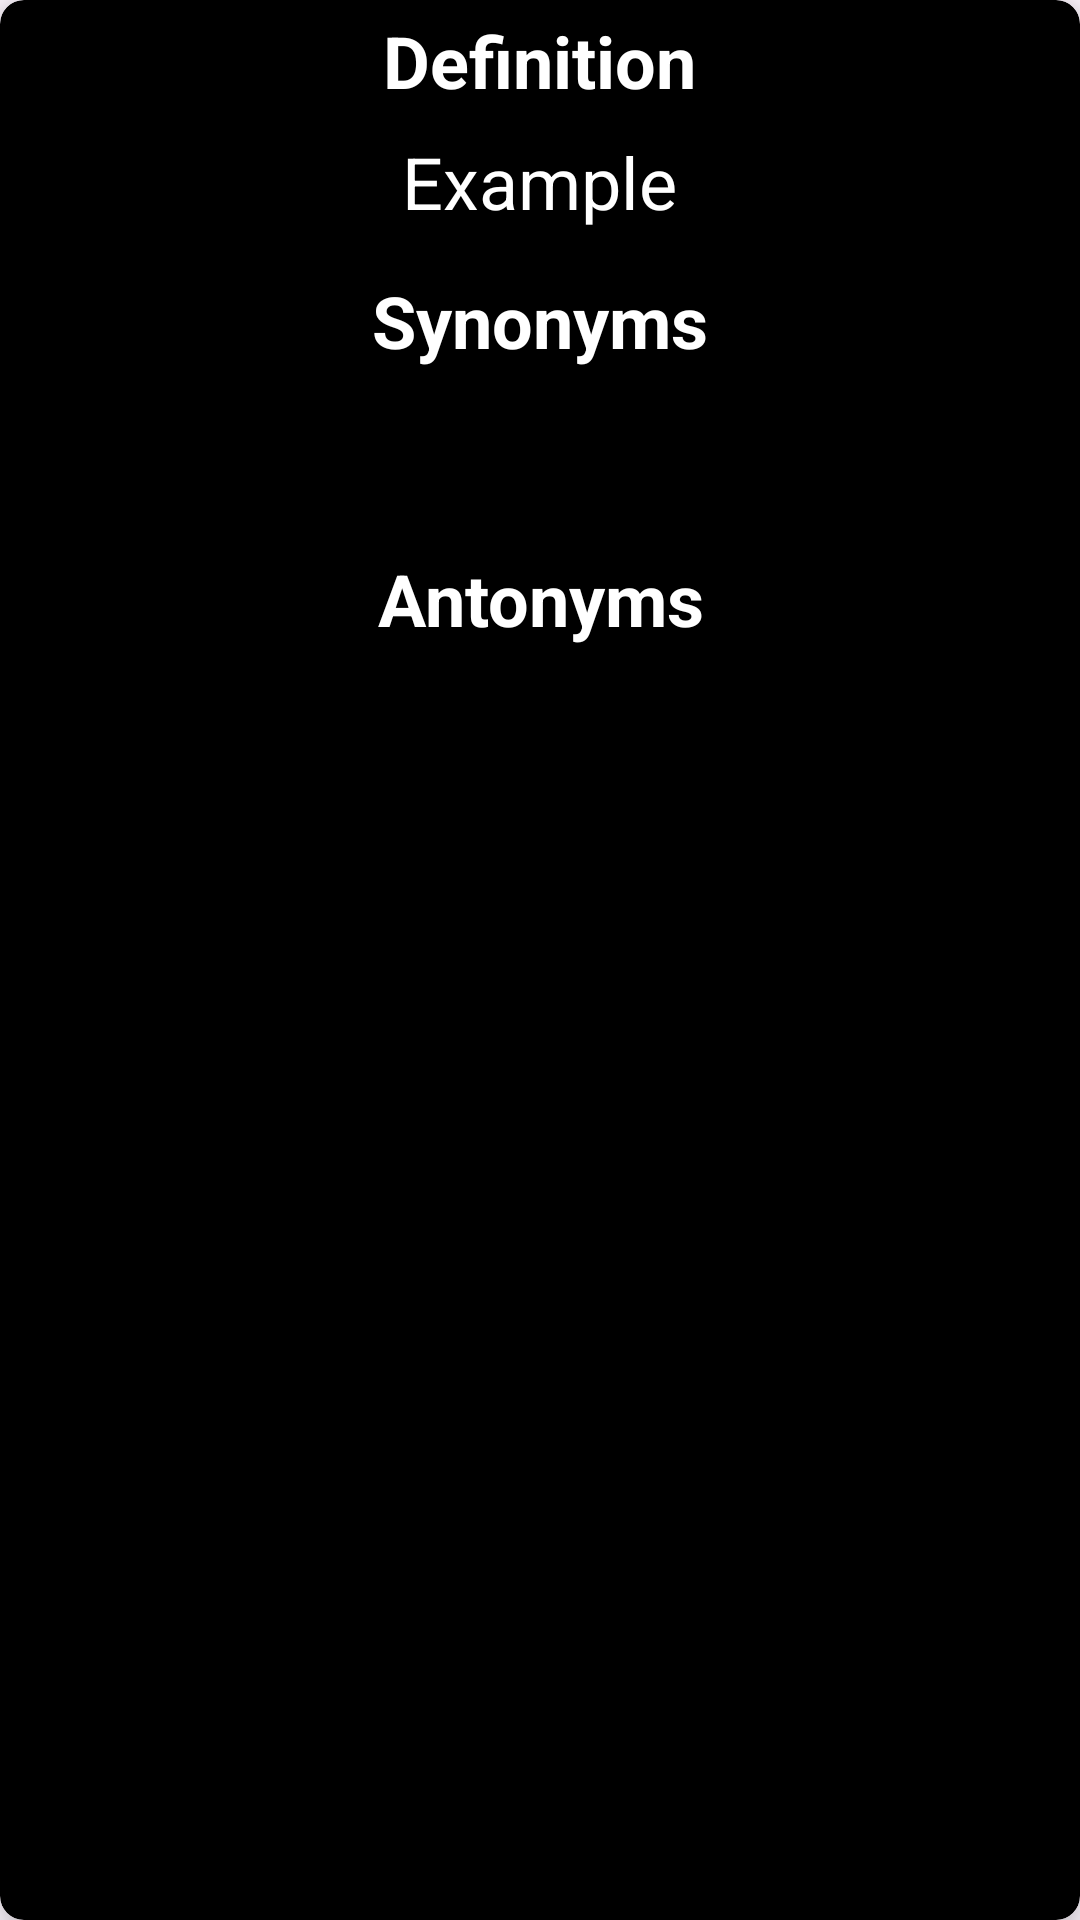

Android layout source for this screen:
<!-- AndroidManifest.xml: application theme Theme.DictionaryAPP -->
<!-- res/layout/defitions_list_view.xml -->
<?xml version="1.0" encoding="utf-8"?>
<androidx.cardview.widget.CardView xmlns:android="http://schemas.android.com/apk/res/android"
    android:layout_width="match_parent"
    android:layout_height="wrap_content"
    xmlns:app="http://schemas.android.com/apk/res-auto"
    app:cardBackgroundColor="@color/black"
    app:cardCornerRadius="8dp"
    android:layout_margin="6dp"
    app:cardElevation="8dp">
    <LinearLayout
        android:layout_width="match_parent"
        android:layout_height="wrap_content"
        android:orientation="vertical">
        <TextView
            android:id="@+id/textView_defitions"
            android:layout_width="wrap_content"
            android:layout_height="wrap_content"
            android:layout_gravity="center"
            android:layout_weight="1"
            android:padding="4dp"
            android:text="Definition"
            android:textAlignment="center"
            android:textColor="@color/white"
            android:textSize="24dp"
            android:textStyle="bold" />
        <TextView
            android:id="@+id/textView_example"
            android:layout_width="wrap_content"
            android:layout_height="wrap_content"
            android:layout_gravity="center"
            android:layout_weight="1"
            android:padding="4dp"
            android:text="Example"
            android:textAlignment="center"
            android:textColor="@color/white"
            android:textSize="24dp"/>
        <TextView
            android:layout_width="wrap_content"
            android:layout_height="wrap_content"
            android:layout_gravity="center"
            android:layout_weight="1"
            android:padding="4dp"
            android:text="Synonyms"
            android:textAlignment="center"
            android:textColor="@color/white"
            android:textSize="24dp"
            android:textStyle="bold"
            android:layout_margin="6dp"/>
        <TextView
            android:id="@+id/textView_synonyns"
            android:layout_width="wrap_content"
            android:layout_height="wrap_content"
            android:scrollHorizontally="true"
            android:singleLine="true"
            android:ellipsize="marquee"
            android:marqueeRepeatLimit="marquee_forever"
            android:textStyle="italic"
            android:layout_gravity="center"
            android:layout_weight="1"
            android:padding="4dp"
            android:text=""
            android:textAlignment="center"
            android:textColor="@color/white"
            android:textSize="24dp"/>
        <TextView
            android:layout_width="wrap_content"
            android:layout_height="wrap_content"
            android:layout_gravity="center"
            android:layout_weight="1"
            android:padding="4dp"
            android:text="Antonyms"
            android:textAlignment="center"
            android:textColor="@color/white"
            android:textSize="24dp"
            android:textStyle="bold"
            android:layout_margin="6dp"/>
        <TextView
            android:id="@+id/textView_antonyms"
            android:layout_width="wrap_content"
            android:layout_height="wrap_content"
            android:scrollHorizontally="true"
            android:singleLine="true"
            android:ellipsize="marquee"
            android:marqueeRepeatLimit="marquee_forever"
            android:textStyle="italic"
            android:layout_gravity="center"
            android:layout_weight="1"
            android:padding="4dp"
            android:text=""
            android:textAlignment="center"
            android:textColor="@color/white"
            android:textSize="24dp"/>
    </LinearLayout>

</androidx.cardview.widget.CardView>
<!-- resources referenced by this layout -->
<resources>
  <color name="black">#FF000000</color>
  <color name="white">#FFFFFFFF</color>
  <style name="Theme.DictionaryAPP" parent="Base.Theme.DictionaryAPP" />
  <style name="Base.Theme.DictionaryAPP" parent="Theme.Material3.DayNight">
          
          
      </style>
</resources>
